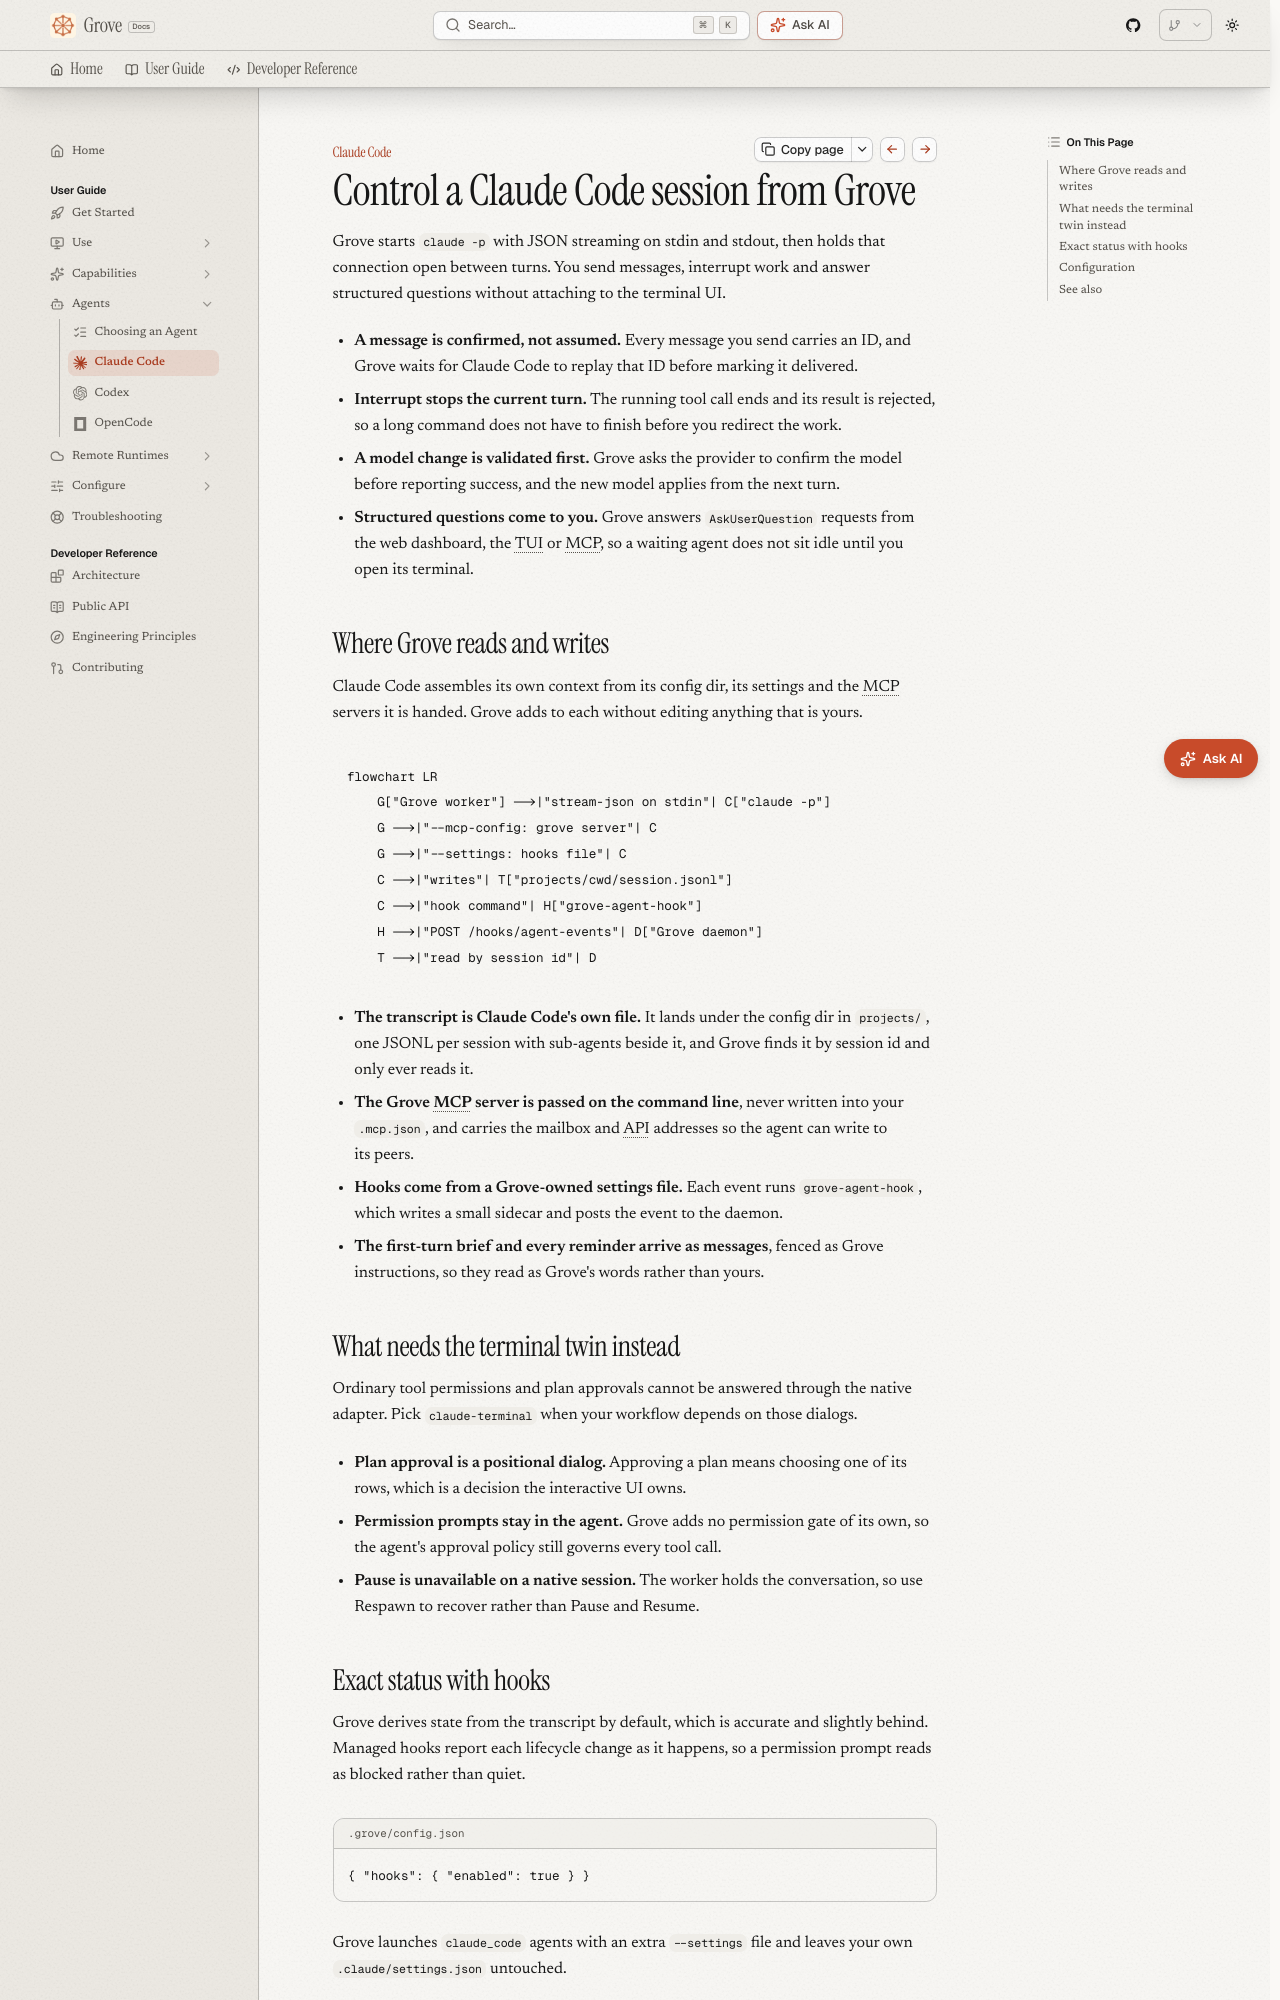

repository: bearlike/Grove · page: latest/agents-claude-code/index.html · generator: mkdocs

# Claude Code

## Control a Claude Code session from Grove

Grove starts `claude -p` with JSON streaming on stdin and stdout, then holds that connection open between turns. You send messages, interrupt work and answer structured questions without attaching to the terminal UI.

- **A message is confirmed, not assumed.** Every message you send carries an ID, and Grove waits for Claude Code to replay that ID before marking it delivered.
- **Interrupt stops the current turn.** The running tool call ends and its result is rejected, so a long command does not have to finish before you redirect the work.
- **A model change is validated first.** Grove asks the provider to confirm the model before reporting success, and the new model applies from the next turn.
- **Structured questions come to you.** Grove answers `AskUserQuestion` requests from the web dashboard, the TUI or MCP, so a waiting agent does not sit idle until you open its terminal.

## Where Grove reads and writes

Claude Code assembles its own context from its config dir, its settings and the MCP servers it is handed. Grove adds to each without editing anything that is yours.

```mermaid
flowchart LR
    G["Grove worker"] -->|"stream-json on stdin"| C["claude -p"]
    G -->|"--mcp-config: grove server"| C
    G -->|"--settings: hooks file"| C
    C -->|"writes"| T["projects/cwd/session.jsonl"]
    C -->|"hook command"| H["grove-agent-hook"]
    H -->|"POST /hooks/agent-events"| D["Grove daemon"]
    T -->|"read by session id"| D
```

- **The transcript is Claude Code's own file.** It lands under the config dir in `projects/`, one JSONL per session with sub-agents beside it, and Grove finds it by session id and only ever reads it.
- **The Grove MCP server is passed on the command line**, never written into your `.mcp.json`, and carries the mailbox and API addresses so the agent can write to its peers.
- **Hooks come from a Grove-owned settings file.** Each event runs `grove-agent-hook`, which writes a small sidecar and posts the event to the daemon.
- **The first-turn brief and every reminder arrive as messages**, fenced as Grove instructions, so they read as Grove's words rather than yours.
